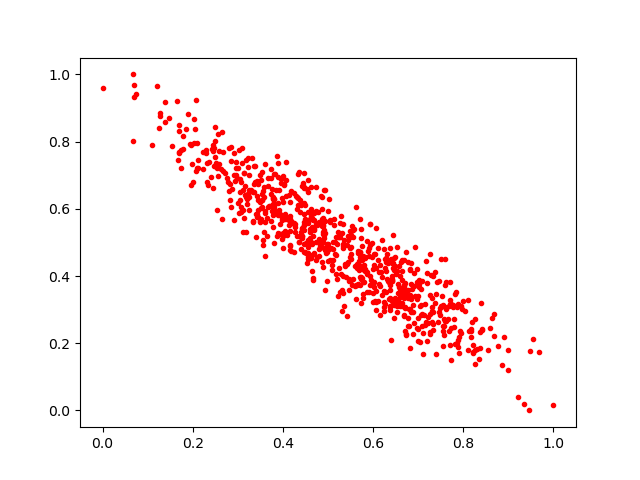

The file beside this chart, header and first rows:
0.46967226, 0.5660031
0.2316, 0.6788
0.5812, 0.4189
0.5762, 0.488
0.5257, 0.525
0.4574, 0.5049
0.1271, 0.8851
0.7056, 0.2845
0.5224, 0.5168
0.1743, 0.72
0.8105, 0.1788
0.4641, 0.5402
0.275, 0.6922
0.3739, 0.6432
0.5739, 0.3961
0.4848, 0.6387
0.4483, 0.61
0.3421, 0.5765
0.39, 0.529
0.7002, 0.2068
0.2723, 0.7072
0.4473, 0.6611
0.4558, 0.6854
0.5142, 0.5687
0.2499, 0.755
0.3182, 0.6398
0.5163, 0.5013
0.6851, 0.3775
0.8679, 0.2861
0.7367, 0.4117
0.3229, 0.7514
0.6684, 0.2835
0.8547, 0.1807
0.6554, 0.3774
0.6702, 0.3049
0.6336, 0.4375
0.3351, 0.7265
0.5724, 0.3202
0.2833, 0.6273
0.3995, 0.5294
0.5723, 0.5387
0.7819, 0.1969
0.7, 0.2414
0.5417, 0.4934
0.5555, 0.39
0.316, 0.6674
0.5653, 0.3742
0.3024, 0.5877
0.5051, 0.4468
0.7501, 0.4511
0.7169, 0.2621
0.3377, 0.7259
0.173, 0.7759
0.6723, 0.2241
0.5237, 0.5172
0.6587, 0.3609
0.3551, 0.5066
0.6458, 0.4545
0.3351, 0.6736
0.6376, 0.3301
0.6123, 0.3764
... 745 more rows
